4-way image classification set "Dataset" from GitHub (arsalannkhann/Brain-Tumor-Detection); label vocabulary: glioma, meningioma, no tumor, pituitary tumor.

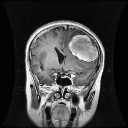
Label: meningioma

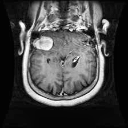
Label: meningioma

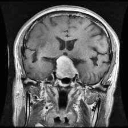
Label: pituitary tumor

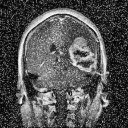
Label: glioma

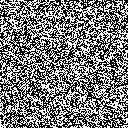
Label: no tumor

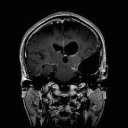
Label: glioma
